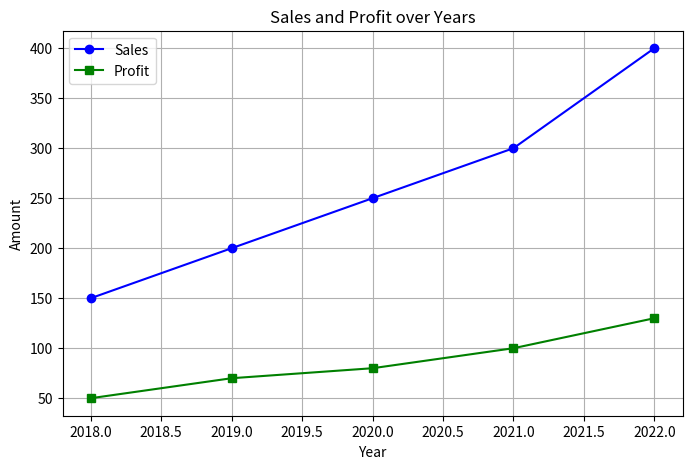
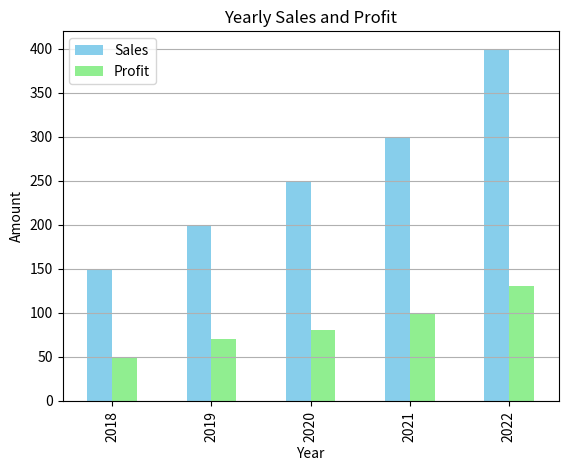
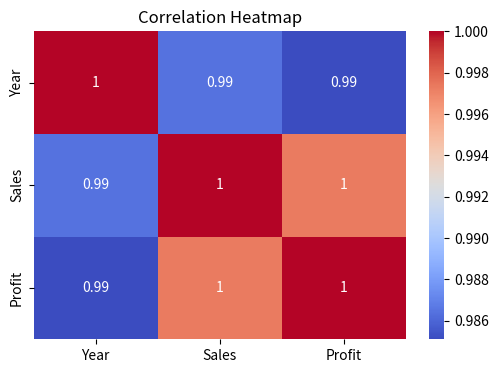

Here is the Python script that generated these plots, in order:
import matplotlib.pyplot as plt
import seaborn as sns
import pandas as pd
data = {
    'Year': [2018, 2019, 2020, 2021, 2022],
    'Sales': [150, 200, 250, 300, 400],
    'Profit': [50, 70, 80, 100, 130]
}
df = pd.DataFrame(data)
plt.figure(figsize=(8, 5))
plt.plot(df['Year'], df['Sales'], marker='o', label='Sales', color='blue')
plt.plot(df['Year'], df['Profit'], marker='s', label='Profit', color='green')
plt.title('Sales and Profit over Years')
plt.xlabel('Year')
plt.ylabel('Amount')
plt.legend()
plt.grid(True)
plt.show()
df.plot(x='Year', kind='bar', stacked=False, color=['skyblue', 'lightgreen'])
plt.title("Yearly Sales and Profit")
plt.ylabel("Amount")
plt.grid(axis='y')
plt.show()
plt.figure(figsize=(6, 4))
sns.heatmap(df.corr(), annot=True, cmap="coolwarm")
plt.title("Correlation Heatmap")
plt.show()
